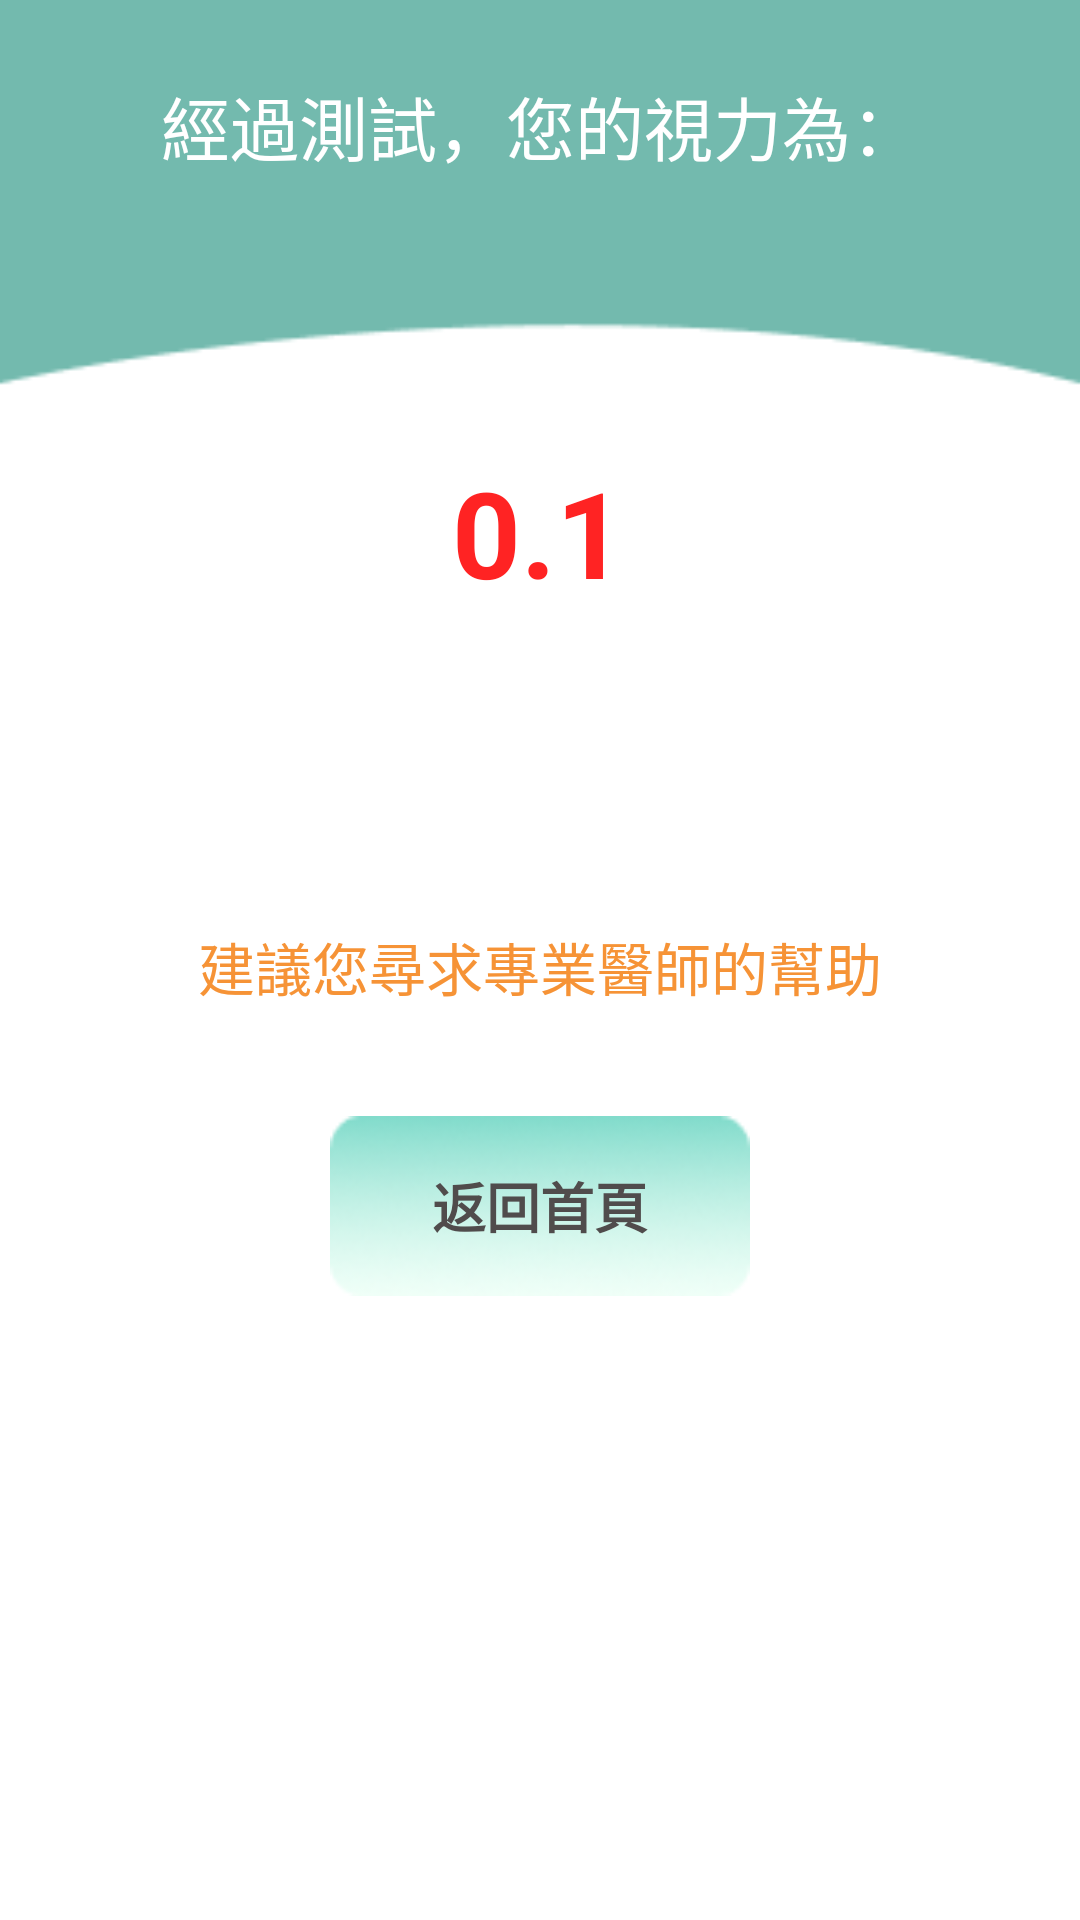

This screen was rendered from an Android layout file. Write that file and the resources it references.
<!-- AndroidManifest.xml: application theme MaterialTheme -->
<!-- res/layout/fragment_degfinish.xml -->
<?xml version="1.0" encoding="utf-8"?>
<android.support.constraint.ConstraintLayout xmlns:android="http://schemas.android.com/apk/res/android"
    xmlns:app="http://schemas.android.com/apk/res-auto"
    xmlns:tools="http://schemas.android.com/tools"
    android:layout_width="match_parent"
    android:layout_height="match_parent"
    tools:context=".degree.degfinishFragment"
    android:background="@drawable/finishbackground">

    <TextView
        android:id="@+id/t1"
        android:layout_width="wrap_content"
        android:layout_height="wrap_content"
        android:layout_marginTop="25dp"
        android:text="經過測試，您的視力為："
        android:textColor="#FFFFFF"
        android:textSize="23sp"
        app:layout_constraintEnd_toEndOf="parent"
        app:layout_constraintStart_toStartOf="parent"
        app:layout_constraintTop_toTopOf="parent"
        tools:ignore="MissingConstraints" />

    <TextView
        android:id="@+id/answer"
        android:layout_width="wrap_content"
        android:layout_height="wrap_content"
        android:layout_marginTop="92dp"
        android:text="0.1"
        android:textColor="#FF2323"
        android:textSize="40sp"
        android:textStyle="bold"
        app:layout_constraintEnd_toEndOf="parent"
        app:layout_constraintHorizontal_bias="0.498"
        app:layout_constraintStart_toStartOf="parent"
        app:layout_constraintTop_toBottomOf="@+id/t1"
        tools:ignore="MissingConstraints" />

    <Button
        android:id="@+id/but1"
        android:layout_width="140dp"
        android:layout_height="60dp"
        android:layout_marginTop="36dp"
        android:background="@drawable/buttonbackground"
        android:text="返回首頁"
        android:textColor="#504C4C"
        android:textSize="18sp"
        android:textStyle="bold"
        app:layout_constraintEnd_toEndOf="parent"
        app:layout_constraintStart_toStartOf="parent"
        app:layout_constraintTop_toBottomOf="@+id/textView9"
        tools:ignore="MissingConstraints" />

    <TextView
        android:id="@+id/textView9"
        android:layout_width="wrap_content"
        android:layout_height="wrap_content"
        android:layout_marginTop="104dp"
        android:text="建議您尋求專業醫師的幫助"
        android:textColor="#F69336"
        android:textSize="19sp"
        app:layout_constraintEnd_toEndOf="parent"
        app:layout_constraintStart_toStartOf="parent"
        app:layout_constraintTop_toBottomOf="@+id/answer" />

</android.support.constraint.ConstraintLayout>
<!-- resources referenced by this layout -->
<resources>
  <!-- drawable buttonbackground: png bitmap (drawable-xxhdpi, 8235 bytes) -->
  <!-- drawable finishbackground: png bitmap (drawable-xxhdpi, 2701 bytes) -->
  <style name="MaterialTheme" parent="Theme.AppCompat.Light.NoActionBar" />
</resources>
